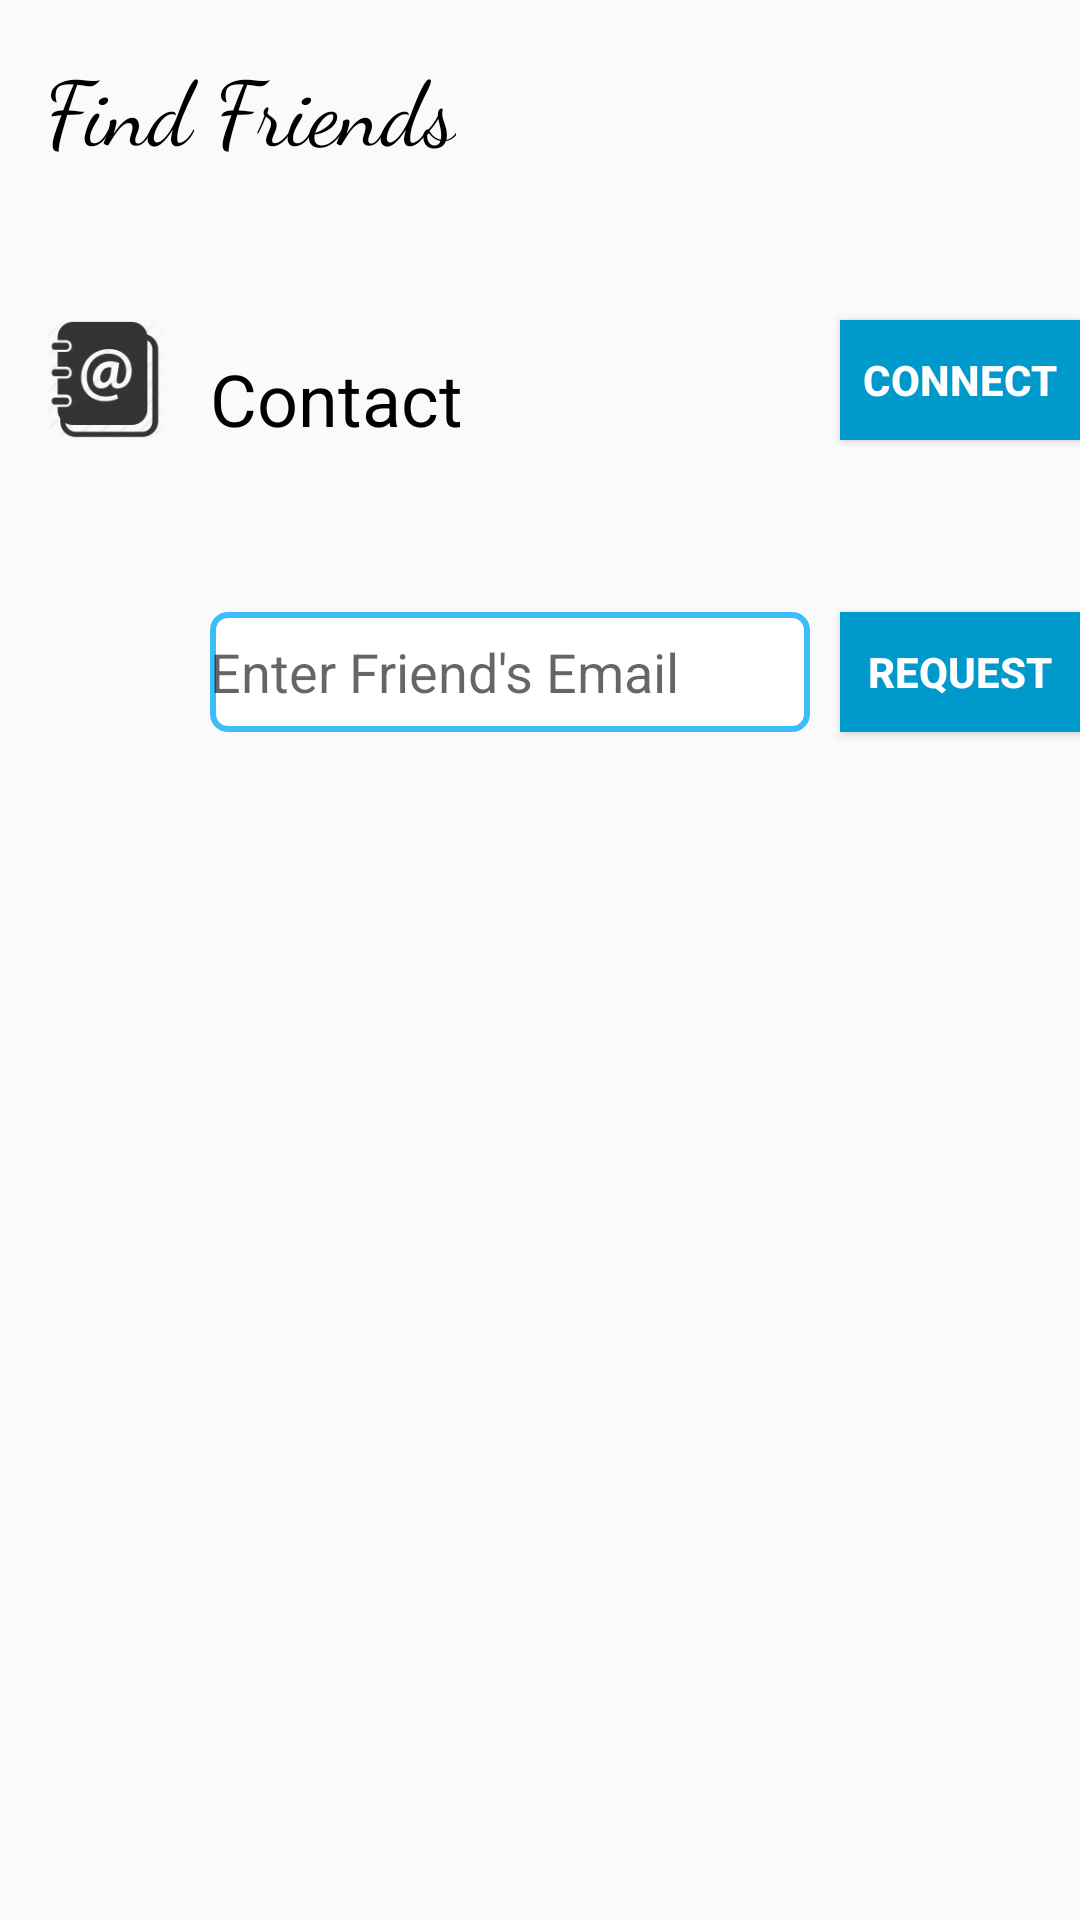

Write the Android layout XML for this screen, with the resource values it uses.
<!-- AndroidManifest.xml: application theme AppTheme -->
<!-- res/layout/add_friends.xml -->
<?xml version="1.0" encoding="utf-8"?>
<LinearLayout xmlns:android="http://schemas.android.com/apk/res/android"
    xmlns:app="http://schemas.android.com/apk/res-auto"
    android:orientation="vertical"
    android:layout_width="match_parent"
    android:layout_height="match_parent">

    <TextView
        android:layout_width="wrap_content"
        android:layout_height="wrap_content"
        android:layout_marginLeft="15dp"
        android:layout_marginTop="15dp"
        android:fontFamily="cursive"
        android:gravity="center"
        android:text="Find Friends"
        android:textColor="@android:color/black"
        android:textSize="30sp" />


    <RelativeLayout
        android:layout_width="wrap_content"
        android:layout_height="wrap_content">

        <ImageView
            android:layout_width="40dp"
            android:layout_height="40dp"
            android:layout_marginLeft="15dp"
            android:layout_marginTop="50dp"
            android:background="@drawable/contact" />

        <TextView
            android:layout_width="wrap_content"
            android:layout_height="wrap_content"
            android:layout_marginLeft="70dp"
            android:layout_marginTop="60dp"
            android:text="Contact"
            android:textColor="@android:color/black"
            android:textSize="24sp" />

        <Button
            android:id="@+id/connect"
            android:layout_width="wrap_content"
            android:layout_height="40dp"
            android:layout_marginLeft="280dp"
            android:layout_marginTop="50dp"
            android:background="@android:color/holo_blue_dark"
            android:text="Connect"
            android:textColor="@android:color/white"
            android:textStyle="bold"/>
    </RelativeLayout>


    <RelativeLayout
        android:layout_width="wrap_content"
        android:layout_height="wrap_content">

        <ImageView
            android:layout_width="50dp"
            android:layout_height="50dp"
            android:layout_marginLeft="15dp"
            android:layout_marginTop="50dp"
            android:background="@drawable/mail" />

        <EditText
            android:layout_width="200dp"
            android:layout_height="40dp"
            android:layout_marginLeft="70dp"
            android:layout_marginTop="55dp"
            android:background="@drawable/edittextstyle"
            android:hint="Enter Friend's Email"
            android:inputType="textEmailAddress" />

        <Button
            android:id="@+id/request"
            android:layout_width="wrap_content"
            android:layout_height="40dp"
            android:layout_marginLeft="280dp"
            android:layout_marginTop="55dp"
            android:background="@android:color/holo_blue_dark"
            android:text="Request"
            android:textColor="@android:color/white"
            android:textStyle="bold" />
    </RelativeLayout>
</LinearLayout>
<!-- resources referenced by this layout -->
<resources>
  <!-- drawable contact: png bitmap (drawable, 4707 bytes) -->
  <!-- drawable edittextstyle (drawable) -->
  <selector xmlns:android="http://schemas.android.com/apk/res/android">
      <item>
          <shape android:shape="rectangle">
              <solid android:color="#ffffff"/>
              <corners android:radius="5dp" />
              <stroke
                  android:width="2dp"
                  android:color="#3bbdfa"
                  />
          </shape>
      </item>
  </selector>
  <style name="AppTheme" parent="Theme.AppCompat.Light.DarkActionBar">
          <item name="colorPrimary">@color/colorPrimary</item>
          <item name="colorPrimaryDark">@color/colorPrimaryDark</item>
          <item name="colorAccent">@color/colorAccent</item>
      </style>
  <color name="colorPrimary">#039BE5</color>
  <color name="colorPrimaryDark">#0288D1</color>
  <color name="colorAccent">#FFA000</color>
</resources>
